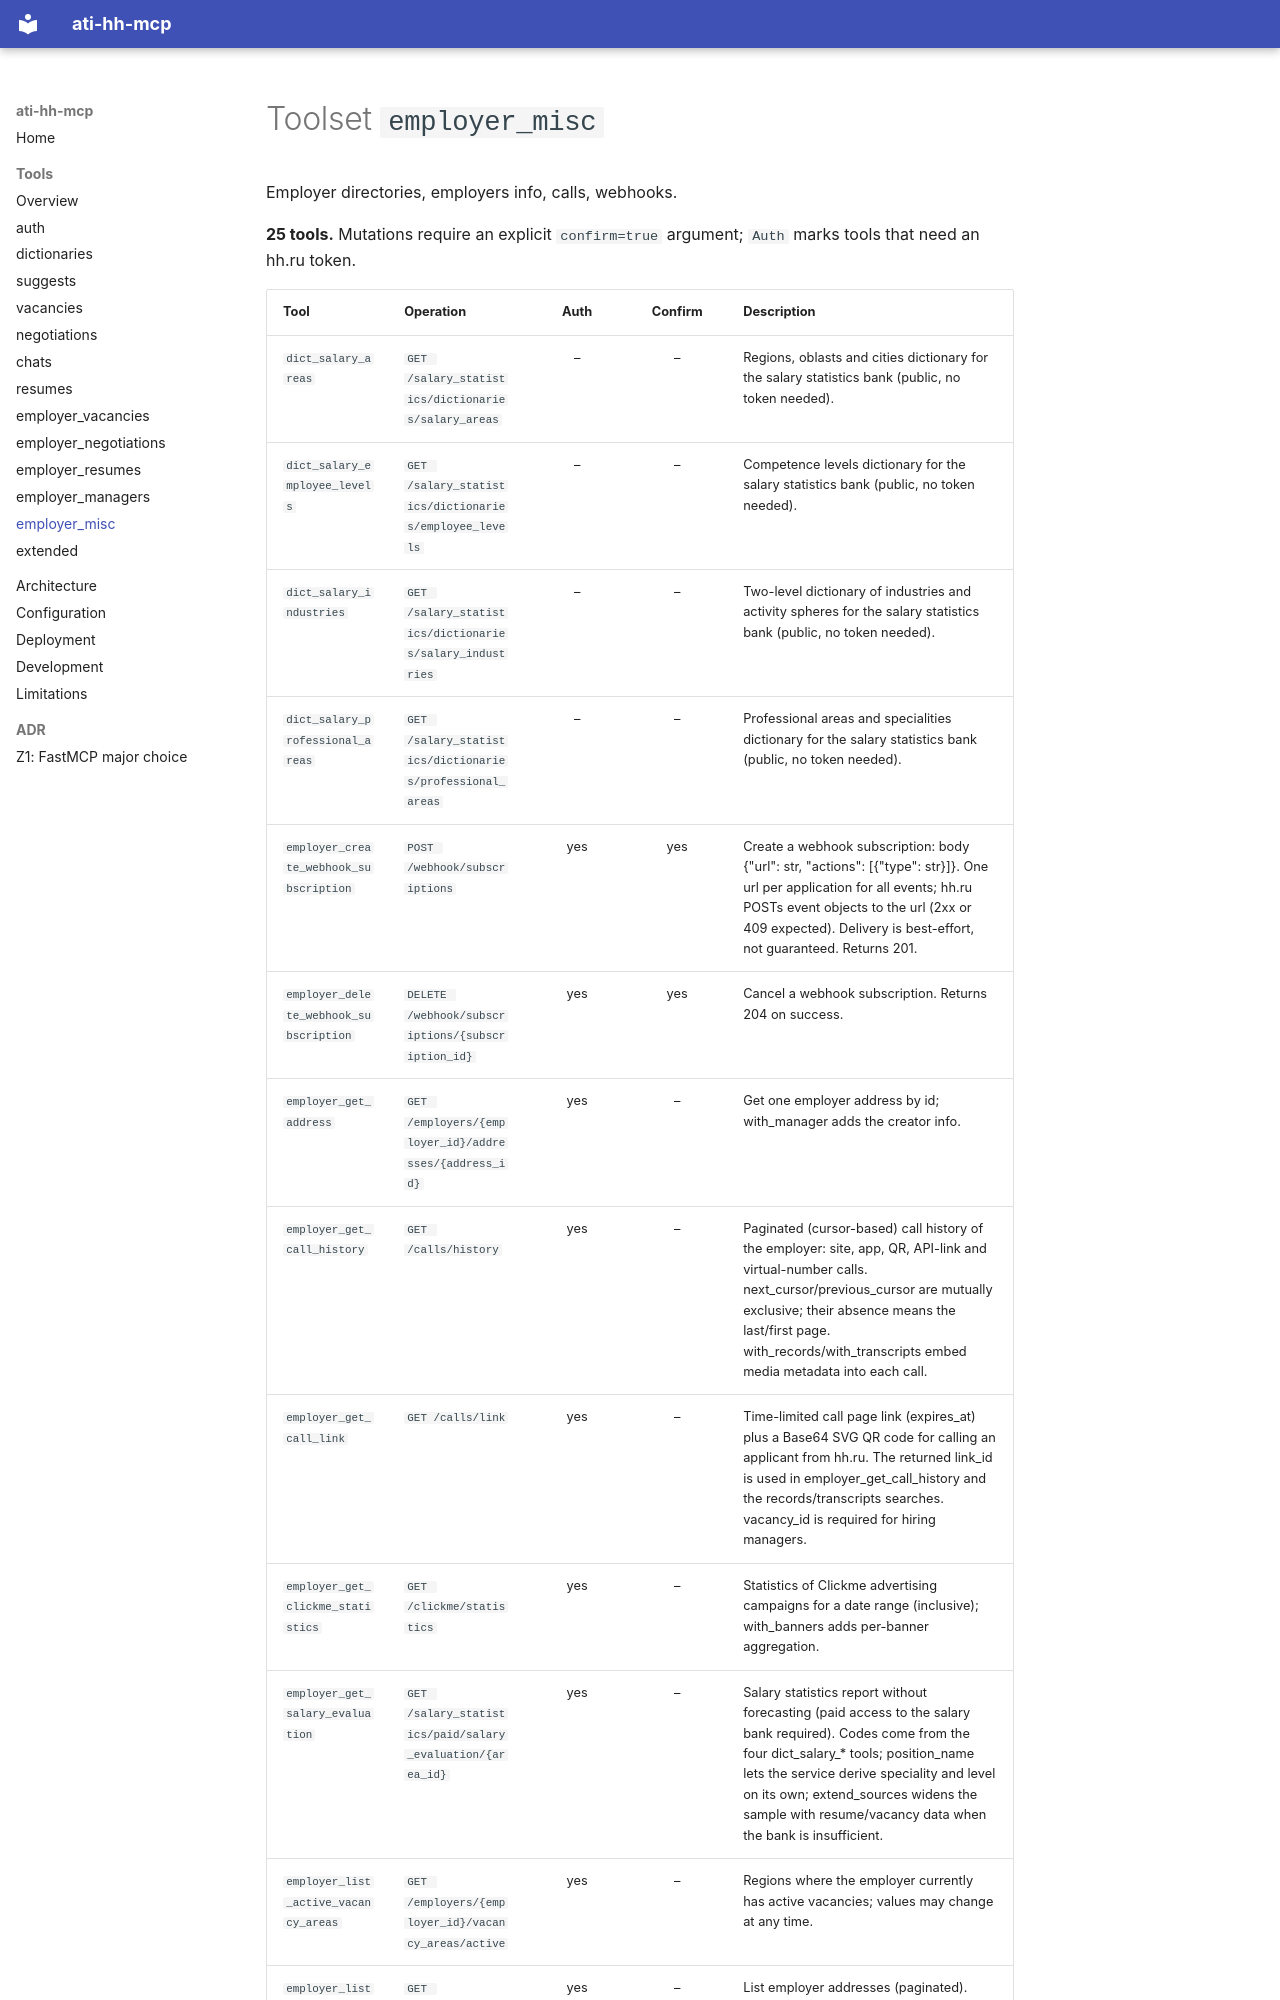

repository: timur-ai/ati-hh-mcp · page: tools/employer_misc/index.html · generator: mkdocs

<!-- GENERATED by scripts/gen_tool_docs.py – do not edit. -->

# Toolset `employer_misc`

Employer directories, employers info, calls, webhooks.

**25 tools.** Mutations require an explicit `confirm=true` argument; `Auth` marks tools that need an hh.ru token.
